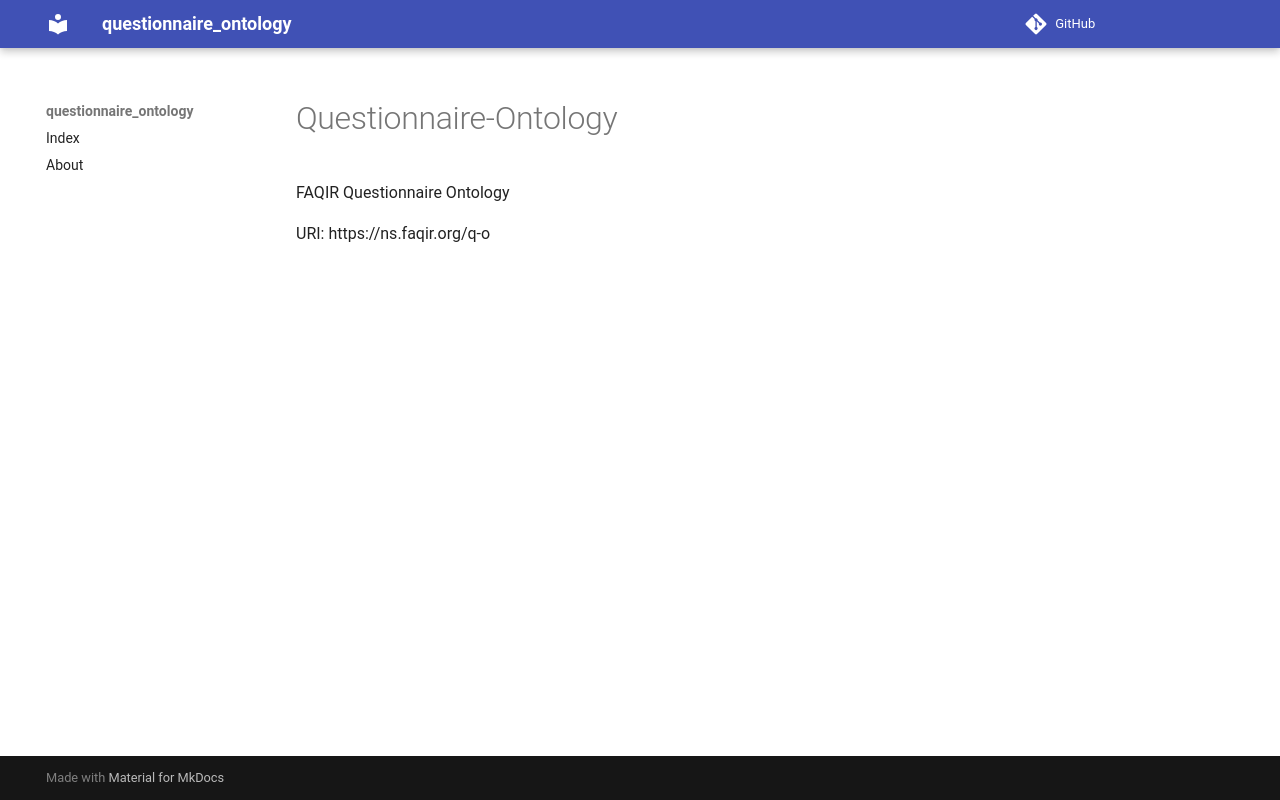

repository: faqirfoundation/questionnaire-ontology · page: Questionnaire-Ontology/index.html · generator: mkdocs

# Questionnaire-Ontology 

FAQIR Questionnaire Ontology

URI: https://ns.faqir.org/q-o
